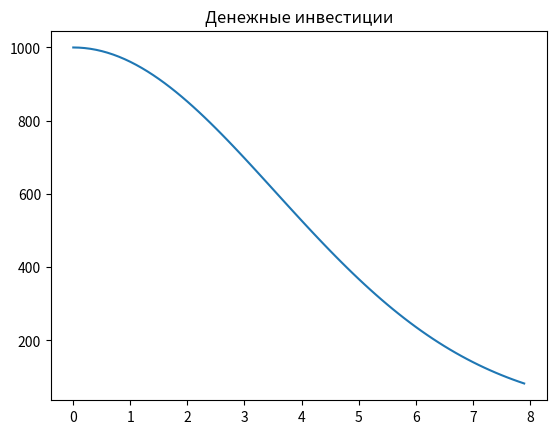

Write the Python code that produced this figure.
import numpy as np
from scipy.integrate import odeint
import matplotlib.pyplot as plt

t = np.arange(0,  8, 0.1)

def money(N, t):
    dmdt = -k * N * t
    return dmdt

N_0 = 1000
k = 0.08

N_t = odeint(money, N_0, t)

plt.plot(t, N_t[:,0])
plt.title('Денежные инвестиции')

plt.savefig('task_2.png')